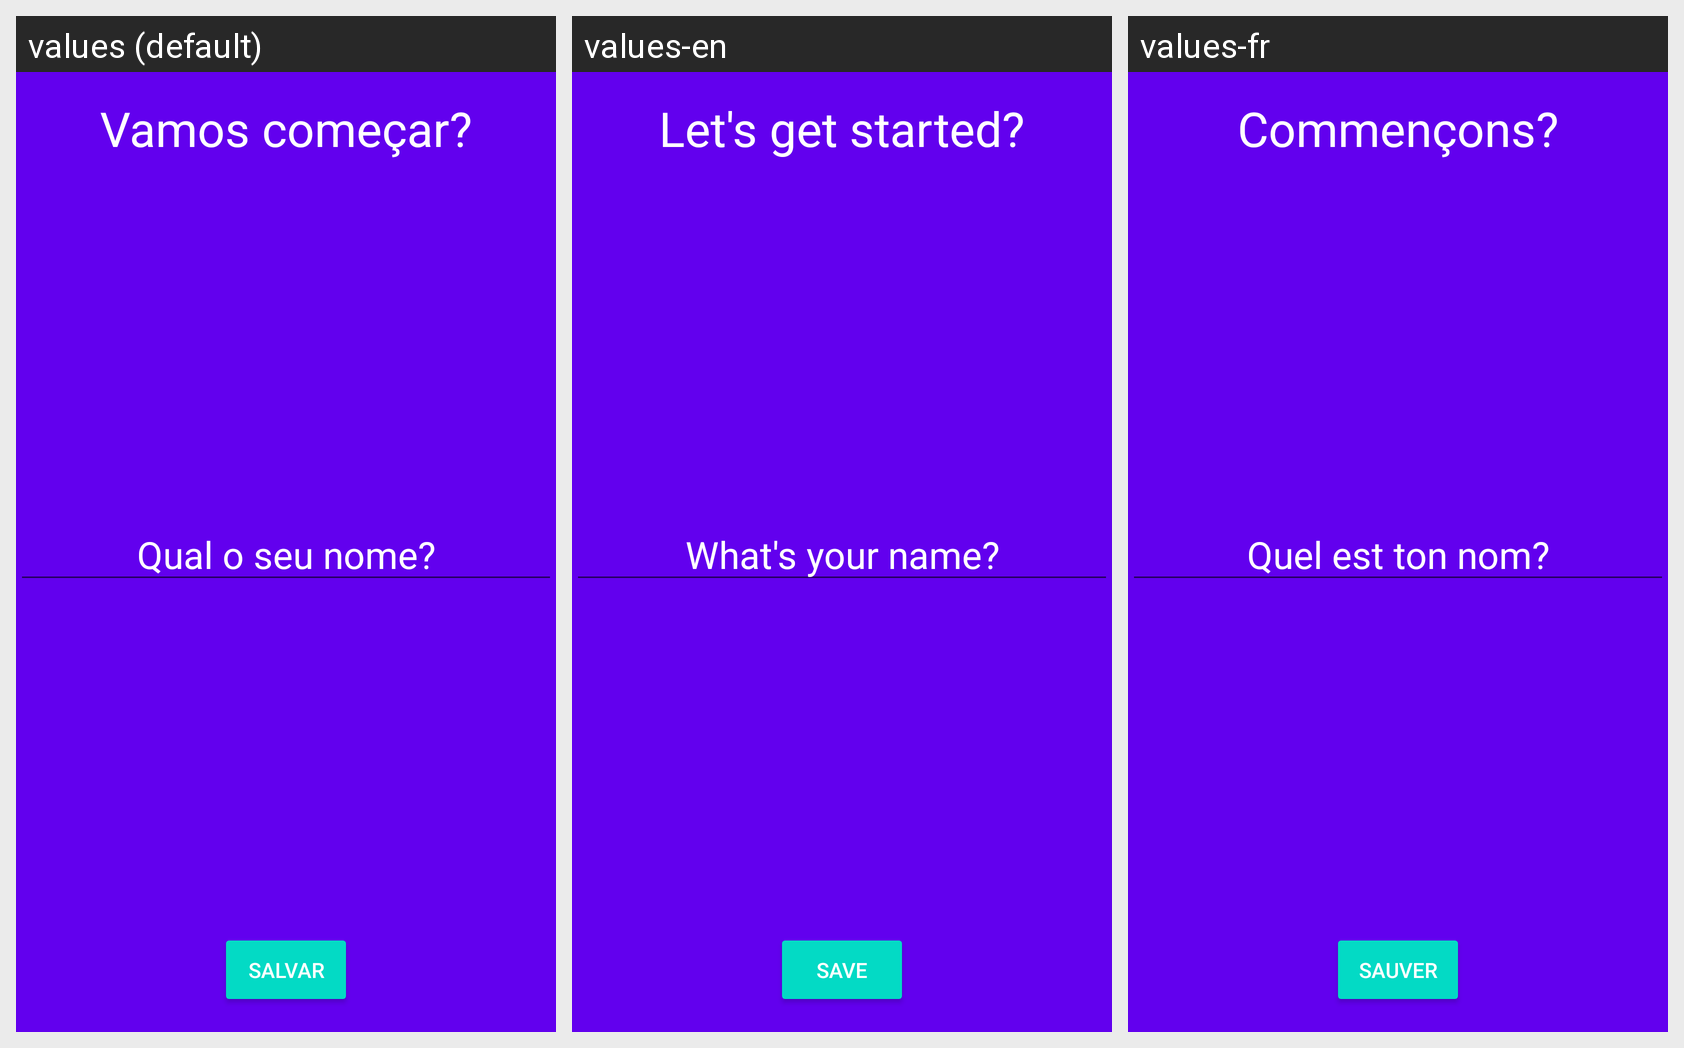

The Android screen above is rendered under several locales of the same app. Produce the string resources it draws, with the default and per-locale values.
Android screen res/layout/activity_splash.xml rendered under 3 locales, left to right: values (default), values-en, values-fr. Device: Nexus 5 (rendered at 1080×1920; each locale shown at half size, 540×960, under a caption strip naming it); theme Theme.Motivation.
Strings drawn on this screen, with the default value and each locale's value (text and hints the layout hard-codes, and strings that could not be matched under every locale, appear in the picture but are not listed):

vamos_comecar
  values: Vamos começar?
  values-en: Let's get started?
  values-fr: Commençons?

qual_o_seu_nome
  values: Qual o seu nome?
  values-en: What's your name?
  values-fr: Quel est ton nom?

salvar
  values: Salvar
  values-en: Save
  values-fr: Sauver
